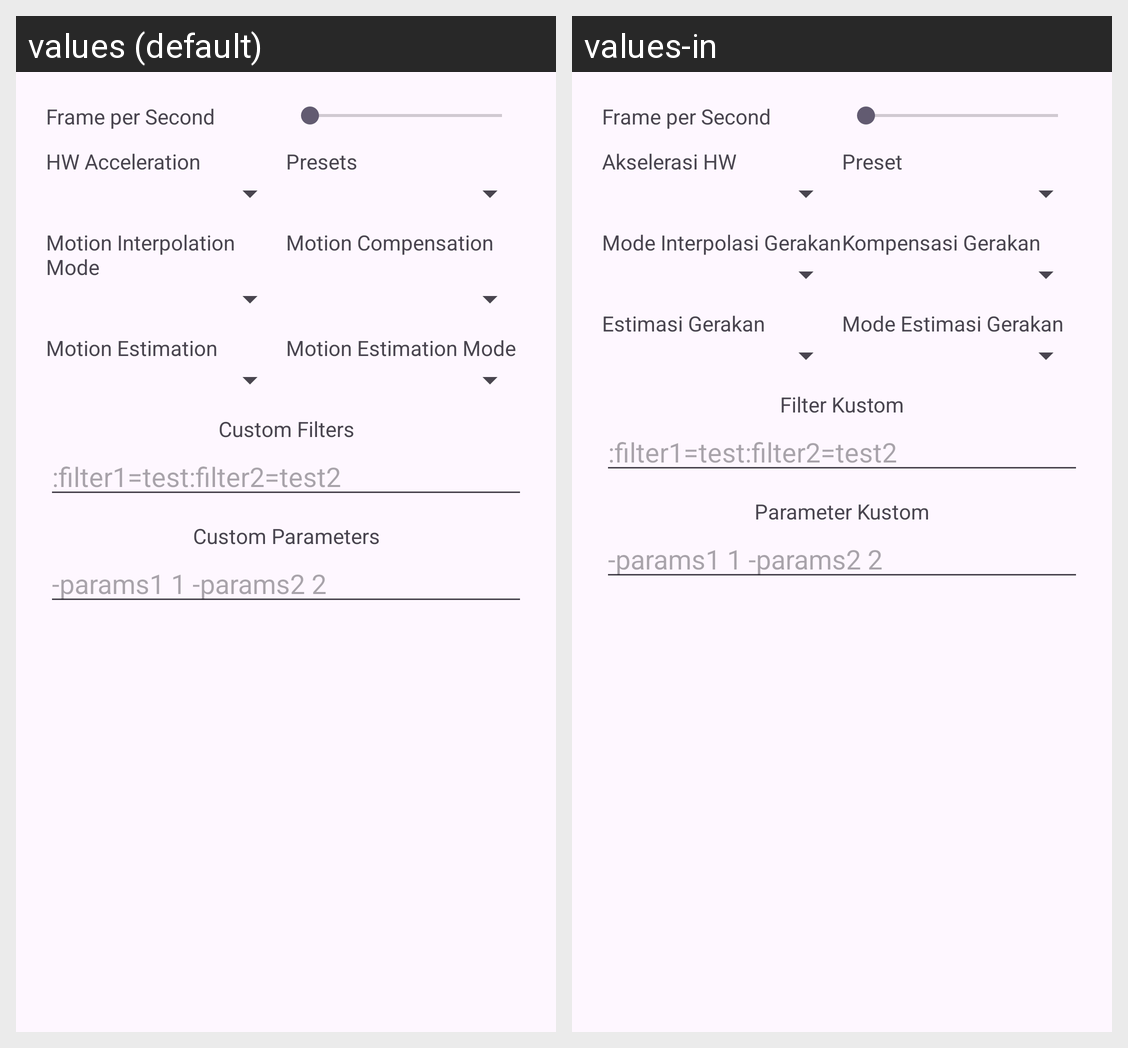

Strings drawn on this Android screen and how each of the app's shown locales translates them:
Android screen res/layout/activity_settings.xml rendered under 2 locales, left to right: values (default), values-in. Device: Nexus 5 (rendered at 1080×1920; each locale shown at half size, 540×960, under a caption strip naming it); theme AppTheme.
Strings drawn on this screen, with the default value and each locale's value (text and hints the layout hard-codes, and strings that could not be matched under every locale, appear in the picture but are not listed):

settings_fps
  values: Frame per Second
  values-in: Frame per Second

settings_hw_accel
  values: HW Acceleration
  values-in: Akselerasi HW

settings_presets
  values: Presets
  values-in: Preset

settings_mi_mode
  values: Motion Interpolation Mode
  values-in: Mode Interpolasi Gerakan

settings_mc_mode
  values: Motion Compensation
  values-in: Kompensasi Gerakan

settings_me
  values: Motion Estimation
  values-in: Estimasi Gerakan

settings_me_mode
  values: Motion Estimation Mode
  values-in: Mode Estimasi Gerakan

settings_custom_filters
  values: Custom Filters
  values-in: Filter Kustom

settings_custom_parameters
  values: Custom Parameters
  values-in: Parameter Kustom
